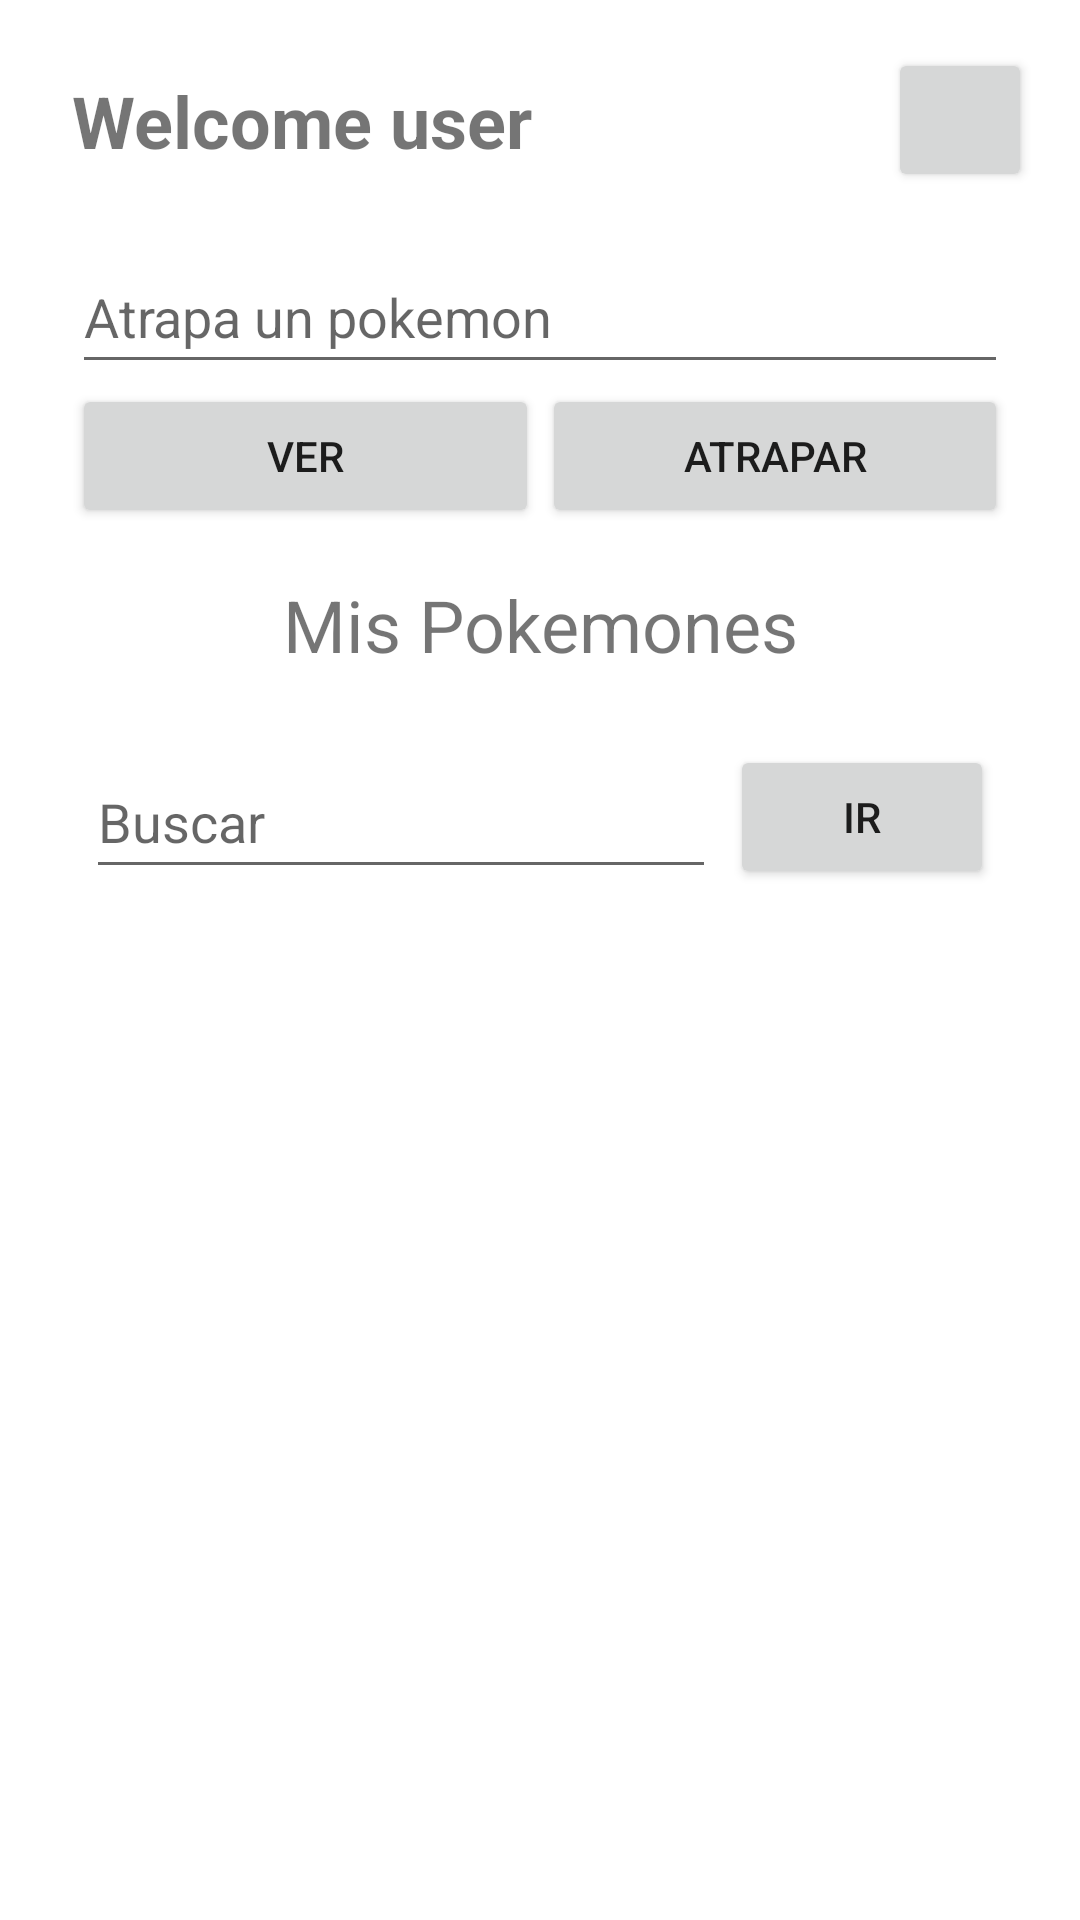

This screen was rendered from an Android layout file. Write that file and the resources it references.
<!-- AndroidManifest.xml: application theme Theme.Pokes -->
<!-- res/layout/poke_info.xml -->
<?xml version="1.0" encoding="utf-8"?>
<androidx.constraintlayout.widget.ConstraintLayout xmlns:android="http://schemas.android.com/apk/res/android"
    xmlns:app="http://schemas.android.com/apk/res-auto"
    xmlns:tools="http://schemas.android.com/tools"
    android:layout_width="match_parent"
    android:layout_height="match_parent">

    <Button
        android:id="@+id/profileSignoutBtn2"
        tools:ignore="SpeakableTextPresentCheck"
        android:layout_width="48dp"
        android:layout_height="wrap_content"
        android:layout_marginTop="16dp"
        android:layout_marginEnd="16dp"
        app:icon="@drawable/ic_exit"
        app:iconSize="18dp"
        app:layout_constraintEnd_toEndOf="parent"
        app:layout_constraintTop_toTopOf="parent" />

    <EditText
        android:id="@+id/catchTF2"
        android:layout_width="0dp"
        android:layout_height="wrap_content"
        android:layout_marginStart="24dp"
        android:layout_marginTop="16dp"
        android:layout_marginEnd="24dp"
        android:ems="10"
        android:hint="Atrapa un pokemon"
        android:inputType="textPersonName"
        android:minHeight="48dp"
        app:layout_constraintEnd_toEndOf="parent"
        app:layout_constraintHorizontal_bias="0.457"
        app:layout_constraintStart_toStartOf="parent"
        app:layout_constraintTop_toBottomOf="@+id/profileSignoutBtn2" />

    <Button
        android:id="@+id/seeBtn"
        android:layout_width="0dp"
        android:layout_height="wrap_content"
        android:text="Ver"
        app:layout_constraintEnd_toStartOf="@+id/catchBtn"
        app:layout_constraintHorizontal_bias="0.0"
        app:layout_constraintStart_toStartOf="@+id/catchTF2"
        app:layout_constraintTop_toBottomOf="@+id/catchTF2" />

    <Button
        android:id="@+id/catchBtn"
        android:layout_width="0dp"
        android:layout_height="wrap_content"
        android:layout_marginStart="1dp"
        android:text="Atrapar"
        app:layout_constraintBottom_toBottomOf="@+id/seeBtn"
        app:layout_constraintEnd_toEndOf="@+id/catchTF2"
        app:layout_constraintStart_toEndOf="@+id/seeBtn"
        app:layout_constraintTop_toTopOf="@+id/seeBtn" />

    <EditText
        android:id="@+id/searchTF"
        android:layout_width="wrap_content"
        android:layout_height="wrap_content"
        android:layout_marginStart="24dp"
        android:layout_marginTop="24dp"
        android:ems="10"
        android:hint="Buscar"
        android:inputType="textPersonName"
        android:minHeight="48dp"
        app:layout_constraintEnd_toStartOf="@+id/searchBtn"
        app:layout_constraintStart_toStartOf="parent"
        app:layout_constraintTop_toBottomOf="@+id/textView3" />

    <TextView
        android:id="@+id/textView3"
        android:layout_width="wrap_content"
        android:layout_height="wrap_content"
        android:layout_marginTop="16dp"
        android:text="Mis Pokemones"
        android:textSize="24sp"
        app:layout_constraintEnd_toEndOf="@+id/catchBtn"
        app:layout_constraintStart_toStartOf="@+id/seeBtn"
        app:layout_constraintTop_toBottomOf="@+id/seeBtn" />

    <Button
        android:id="@+id/searchBtn"
        android:layout_width="wrap_content"
        android:layout_height="wrap_content"
        android:layout_marginEnd="24dp"
        android:text="Ir"
        app:layout_constraintBottom_toBottomOf="@+id/searchTF"
        app:layout_constraintEnd_toEndOf="parent"
        app:layout_constraintStart_toEndOf="@+id/searchTF"
        app:layout_constraintTop_toTopOf="@+id/searchTF" />

    <androidx.recyclerview.widget.RecyclerView
        android:id="@+id/pokesRV"
        android:layout_width="409dp"
        android:layout_height="0dp"
        android:layout_marginTop="24dp"
        app:layout_constraintBottom_toBottomOf="parent"
        app:layout_constraintEnd_toEndOf="parent"
        app:layout_constraintStart_toStartOf="parent"
        app:layout_constraintTop_toBottomOf="@+id/searchTF" />

    <TextView
        android:id="@+id/welcomeTX"
        android:layout_width="wrap_content"
        android:layout_height="wrap_content"
        android:text="Welcome user"
        android:textSize="24sp"
        android:textStyle="bold"
        app:layout_constraintBottom_toBottomOf="@+id/profileSignoutBtn2"
        app:layout_constraintStart_toStartOf="@+id/seeBtn"
        app:layout_constraintTop_toTopOf="@+id/profileSignoutBtn2" />
</androidx.constraintlayout.widget.ConstraintLayout>
<!-- resources referenced by this layout -->
<resources>
  <style name="Theme.Pokes" parent="Theme.MaterialComponents.DayNight.NoActionBar">
          
          <item name="colorPrimary">@color/purple_500</item>
          <item name="colorPrimaryVariant">@color/purple_700</item>
          <item name="colorOnPrimary">@color/white</item>
          
          <item name="colorSecondary">@color/teal_200</item>
          <item name="colorSecondaryVariant">@color/teal_700</item>
          <item name="colorOnSecondary">@color/black</item>
          
          <item name="android:statusBarColor" tools:targetApi="l">?attr/colorPrimaryVariant</item>
          
  
      </style>
  <color name="purple_500">#E88A00</color>
  <color name="purple_700">#323232</color>
  <color name="white">#FFFFFFFF</color>
  <color name="teal_200">#E14D1F</color>
  <color name="teal_700">#874001</color>
  <color name="black">#FF000000</color>
</resources>
